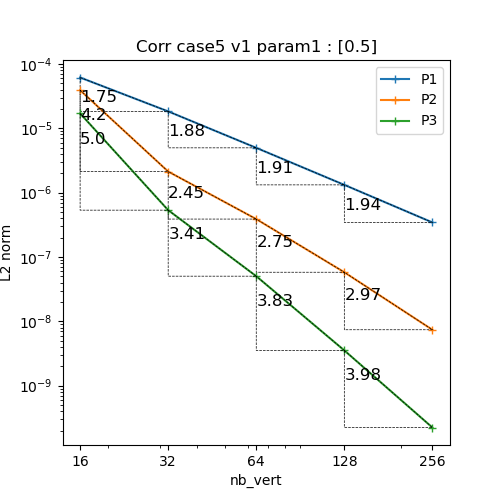

Data behind this chart, as committed beside it:
N, P1, P2, P3
16, 6.149866771523818e-05, 3.901079004000905e-05, 1.7020207535737286e-05
32, 1.8288449689086304e-05, 2.12491156920969e-06, 5.333872785914216e-07
64, 4.961602608377142e-06, 3.877285347237276e-07, 5.023577227434645e-08
128, 1.3184042710143414e-06, 5.783285320281358e-08, 3.5257356250565673e-09
256, 3.437621159194251e-07, 7.383974204849574e-09, 2.233928011773931e-10
